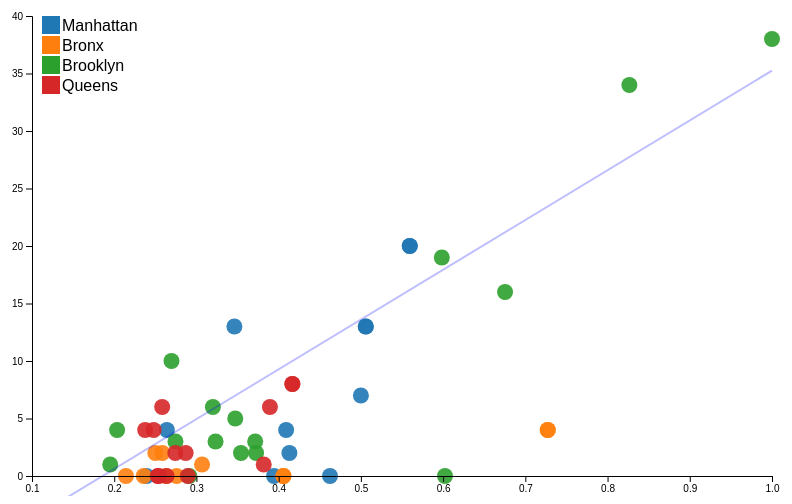
D3 v4 page, settled after 360 driven frames (6 s of simulated time); the page loaded 1 data file(s).


var add_table = function(d2){

		var theTable = document.getElementById("theTable");
		var theTitle = document.getElementById("heading");
		var heading = document.createTextNode("Neighborhood: " + d2.cd_name);
		theTitle.appendChild(heading);
		
		<!-- first row -->
		var row1 = theTable.insertRow(0)
		var cell1 = row1.insertCell(0)
		var cell2 = row1.insertCell(1)
		var temp1 = document.createTextNode("Articles about Gentrification:")
		cell1.append(temp1)
		var temp2 = document.createTextNode(d2.articles)
		cell2.append(temp2)
		<!-- second row -->
		var row2 = theTable.insertRow(1)
		var cell1 = row2.insertCell(0)
		var cell2 = row2.insertCell(1)
		var temp1 = document.createTextNode("% change in rent:")
		var temp2 = document.createTextNode( Math.round(100*d2.rentChange) + "%")
		cell1.append(temp1)
		cell2.append(temp2)

}





var margin = {top:20, right: 30, bottom:20, left:30}, width = 800 - margin.left - margin.right, height = 500 - margin.top - margin.bottom;

<!-- define line parameters -->
var x1 = 0, y1 = -8.046, x2 = 1, y2 = 35.255;

var div = d3.select("body").append("div")	
    .attr("class", "tooltip")				
    .style("opacity", 0);


var x = d3.scaleLinear().range([0, width]);
var y = d3.scaleLinear().range([height, 0])


var xAxis = d3.axisBottom(x);
var yAxis = d3.axisLeft(y);


var chart = d3.select(".chart")
	.attr("width", width + margin.left + margin.right)
	.attr("height", height + margin.top + margin.bottom)
	.append("g")
	.attr("class", "container")
	.attr("transform", "translate(" + margin.left + "," + margin.top + ")");


	
var color = d3.scaleOrdinal(d3.schemeCategory10);


d3.csv("rent_scatter.csv", function(data){

	the_data = data
	
	x.domain([0.1,1]);
	y.domain([0,40]);
	
	chart.selectAll(".dot")
		.data(data)
		.enter()
		.append("circle")
		.attr("class","dot")
		.attr("r", 8)
		.style("opacity", 0.9)
		.attr("cx", function(d){ return x(d.rentChange);})
		.attr("cy", function(d){ return y(d.articles);})
		.style("fill", function(d) {return color(d.c)})
		.on("mouseover", function(d) {
			/. add tooltip ./
			div.transition().duration(600).style("opacity", 0.8);
			div.attr("id", "tooltip")
			div.attr("class","tooltip")
			div.html(
			"<p id = 'heading' style = 'font-size: 125%'> </p>" + 
			"<p id = 'total_articles' style = 'font-size: 125%' > </p>" + 
			"<hr>" + 
			"<table style = 'font-size: 125%' id = 'theTable'> </table>")
				.style("left", (d3.event.pageX) + "px")		
                .style("top", (d3.event.pageY ) + "px")
				.attr("id", "tooltip");
			/. add table ./
			add_table(d);
		})
		.on("mouseout", function(d) {
			div.transition().duration(300).style("opacity", 0);
		});

	
	chart.append("line")
		.attr("class", "line")
		.attr("x1", x(x1))
		.attr("y1", y(y1))
		.attr("x2", x(x2))
		.attr("y2", y(y2))
		.attr("style", "stroke:blue ;stroke-width:2")
		.style("opacity", 0.25);
	
	chart.append("g")
		.attr("class", "xaxis")
		.attr("transform", "translate(0," + height + ")")
		.call(xAxis);
		
	chart.append("g")
		.attr("class", "yaxis")
		.call(yAxis);

	var legend = chart.selectAll(".legend")
		.data(color.domain())
		.enter()
		.append("g")
		.attr("class", "legend")
		.attr("transform", function(d,i){ return "translate(0," + i*20 + ")" ;} );
		
	legend.append("rect")
		.attr("x", 10)
		.attr("width", 18)
		.attr("height", 18)
		.style("fill", color);
		
	var names = ["a","b","c","d"];
	
	
	legend.append("text")
		.attr("x", 30)
		.attr("y", 15)
		.text(function(d) { return d});
});











### data: rent_scatter.csv
, Unnamed: 0, boro_cd, rentChange, articles, c, cd_name, boro_name
0, 1, 101, 0.506, 13, Manhattan, Financial District, Manhattan
1, 2, 102, 0.506, 13, Manhattan, Greenwich Village/Soho, Manhattan
2, 3, 103, 0.3462, 13, Manhattan, Lower East Side/Chinatown, Manhattan
3, 4, 104, 0.5594, 20, Manhattan, Clinton/Chelsea, Manhattan
4, 5, 105, 0.5594, 20, Manhattan, Midtown, Manhattan
5, 6, 106, 0.4624, 0, Manhattan, Stuyvesant Town/Turtle Bay, Manhattan
6, 7, 107, 0.5, 7, Manhattan, Upper West Side, Manhattan
7, 8, 108, 0.264, 4, Manhattan, Upper East Side, Manhattan
8, 9, 109, 0.4091, 4, Manhattan, Morningside Heights/Hamilton, Manhattan
9, 10, 110, 0.3944, 0, Manhattan, Central Harlem, Manhattan
10, 11, 111, 0.2394, 0, Manhattan, East Harlem, Manhattan
11, 12, 112, 0.413, 2, Manhattan, Washington Heights/Inwood, Manhattan
12, 13, 201, 0.7273, 4, Bronx, Mott Haven/Melrose, Bronx
13, 14, 202, 0.7273, 4, Bronx, Hunts Point/Longwood, Bronx
14, 15, 203, 0.4058, 0, Bronx, Morrisania/Crotona, Bronx
15, 16, 204, 0.2759, 0, Bronx, Highbridge/Concourse, Bronx
16, 17, 205, 0.2584, 2, Bronx, Fordham/University Heights, Bronx
17, 18, 206, 0.4058, 0, Bronx, Belmont/East Tremont, Bronx
18, 19, 207, 0.2143, 0, Bronx, Kingsbridge Heights/Bedford, Bronx
19, 20, 208, 0.2358, 0, Bronx, Riverdale/Fieldston, Bronx
20, 21, 209, 0.3068, 1, Bronx, Parkchester/Soundview, Bronx
21, 22, 210, 0.2632, 0, Bronx, Throgs Neck/Co-op City, Bronx
23, 24, 212, 0.25, 2, Bronx, Williamsbridge/Baychester, Bronx
24, 25, 301, 1, 38, Brooklyn, Greenpoint/Williamsburg, Brooklyn
25, 26, 302, 0.8265, 34, Brooklyn, Fort Greene/Brooklyn Heights, Brooklyn
26, 27, 303, 0.6753, 16, Brooklyn, Bedford Stuyvesant, Brooklyn
27, 28, 304, 0.6023, 0, Brooklyn, Bushwick, Brooklyn
28, 29, 305, 0.2697, 10, Brooklyn, East New York/Starret City, Brooklyn
29, 30, 306, 0.5984, 19, Brooklyn, Park Slope/Carroll Gardens, Brooklyn
30, 31, 307, 0.3725, 2, Brooklyn, Sunset Park, Brooklyn
32, 33, 309, 0.3542, 2, Brooklyn, South Crown Heights/Lefferts Gardens, Brooklyn
34, 35, 311, 0.2913, 0, Brooklyn, Bensonhurst, Brooklyn
35, 36, 312, 0.3714, 3, Brooklyn, Borough Park, Brooklyn
36, 37, 313, 0.1951, 1, Brooklyn, Coney Island, Brooklyn
37, 38, 314, 0.32, 6, Brooklyn, Flatbush/Midwood, Brooklyn
38, 39, 315, 0.2745, 3, Brooklyn, Sheepshead Bay, Brooklyn
39, 40, 316, 0.3472, 5, Brooklyn, Brownsville, Brooklyn
40, 41, 317, 0.3232, 3, Brooklyn, East Flatbush, Brooklyn
41, 42, 318, 0.2035, 4, Brooklyn, Flatlands/Canarsie, Brooklyn
42, 43, 401, 0.4167, 8, Queens, Astoria, Bronx
43, 43, 401, 0.4167, 8, Queens, Astoria, Queens
44, 44, 402, 0.3894, 6, Queens, Woodside/Sunnyside, Queens
45, 45, 403, 0.2895, 0, Queens, Jackson Heights, Queens
46, 46, 404, 0.2636, 0, Queens, Elmhurst/Corana, Queens
47, 47, 405, , 4, Queens, Ridgewood/Maspeth, Queens
48, 48, 406, 0.2869, 2, Queens, Rego Park/Forest Hills, Queens
49, 49, 407, 0.2583, 6, Queens, Flushing/Whitestone, Queens
50, 50, 408, 0.3818, 1, Queens, Hillcrest/Fresh Meadows, Queens
51, 51, 409, , 2, Queens, Kew Gardens/Woodhaven, Queens
52, 52, 410, 0.2743, 2, Queens, South Ozone Park/Howard Beach, Queens
53, 53, 411, 0.2538, 0, Queens, Bayside/Little Neck, Queens
54, 54, 412, 0.2376, 4, Queens, Jamaica/Hollis, Queens
55, 55, 413, 0.2479, 4, Queens, Queens Village, Queens
56, 56, 414, 0.253, 0, Queens, Rockaway/Broad Channel, Queens